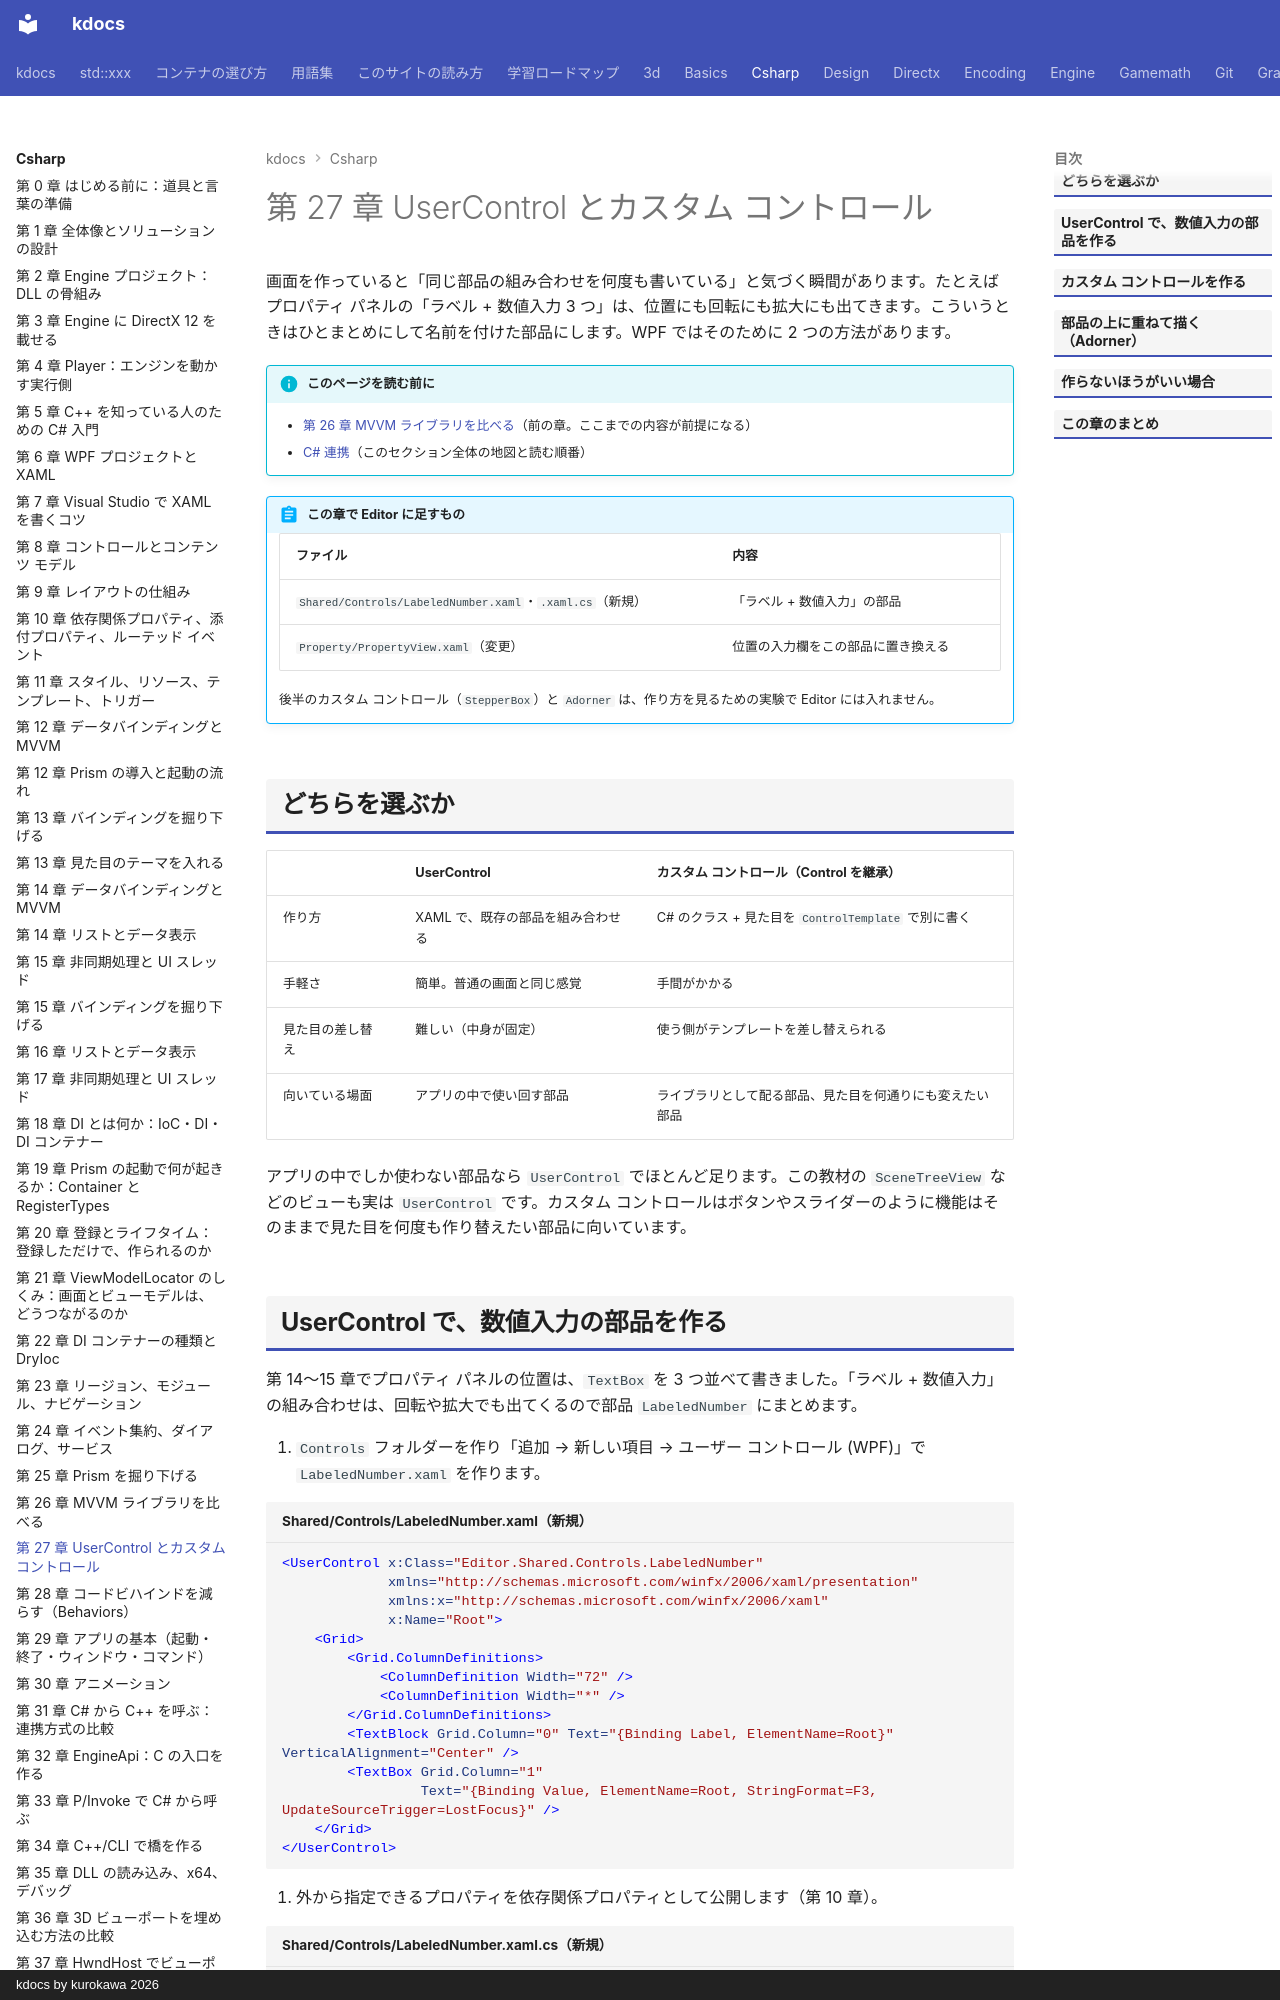

repository: qwzxdf/kdocs · page: csharp/27-custom-controls/index.html · generator: mkdocs · copyright: kdocs by kurokawa 2026

---
title: 第 27 章 UserControl とカスタム コントロール
tags:
  - C#連携
---

# 第 27 章 UserControl とカスタム コントロール

画面を作っていると「同じ部品の組み合わせを何度も書いている」と気づく瞬間があります。たとえばプロパティ パネルの「ラベル + 数値入力 3 つ」は、位置にも回転にも拡大にも出てきます。こういうときはひとまとめにして名前を付けた部品にします。WPF ではそのために 2 つの方法があります。

!!! info "このページを読む前に"
    - [第 26 章 MVVM ライブラリを比べる](26-mvvm-libraries.md)（前の章。ここまでの内容が前提になる）
    - [C# 連携](index.md)（このセクション全体の地図と読む順番）


!!! abstract "この章で Editor に足すもの"
    | ファイル | 内容 |
    | --- | --- |
    | `Shared/Controls/LabeledNumber.xaml`・`.xaml.cs`（新規） | 「ラベル + 数値入力」の部品 |
    | `Property/PropertyView.xaml`（変更） | 位置の入力欄をこの部品に置き換える |

    後半のカスタム コントロール（`StepperBox`）と `Adorner` は、作り方を見るための実験で Editor には入れません。

## どちらを選ぶか

| | UserControl | カスタム コントロール（Control を継承） |
| --- | --- | --- |
| 作り方 | XAML で、既存の部品を組み合わせる | C# のクラス + 見た目を `ControlTemplate` で別に書く |
| 手軽さ | 簡単。普通の画面と同じ感覚 | 手間がかかる |
| 見た目の差し替え | 難しい（中身が固定） | 使う側がテンプレートを差し替えられる |
| 向いている場面 | アプリの中で使い回す部品 | ライブラリとして配る部品、見た目を何通りにも変えたい部品 |

アプリの中でしか使わない部品なら `UserControl` でほとんど足ります。この教材の `SceneTreeView` などのビューも実は `UserControl` です。カスタム コントロールはボタンやスライダーのように機能はそのままで見た目を何度も作り替えたい部品に向いています。
